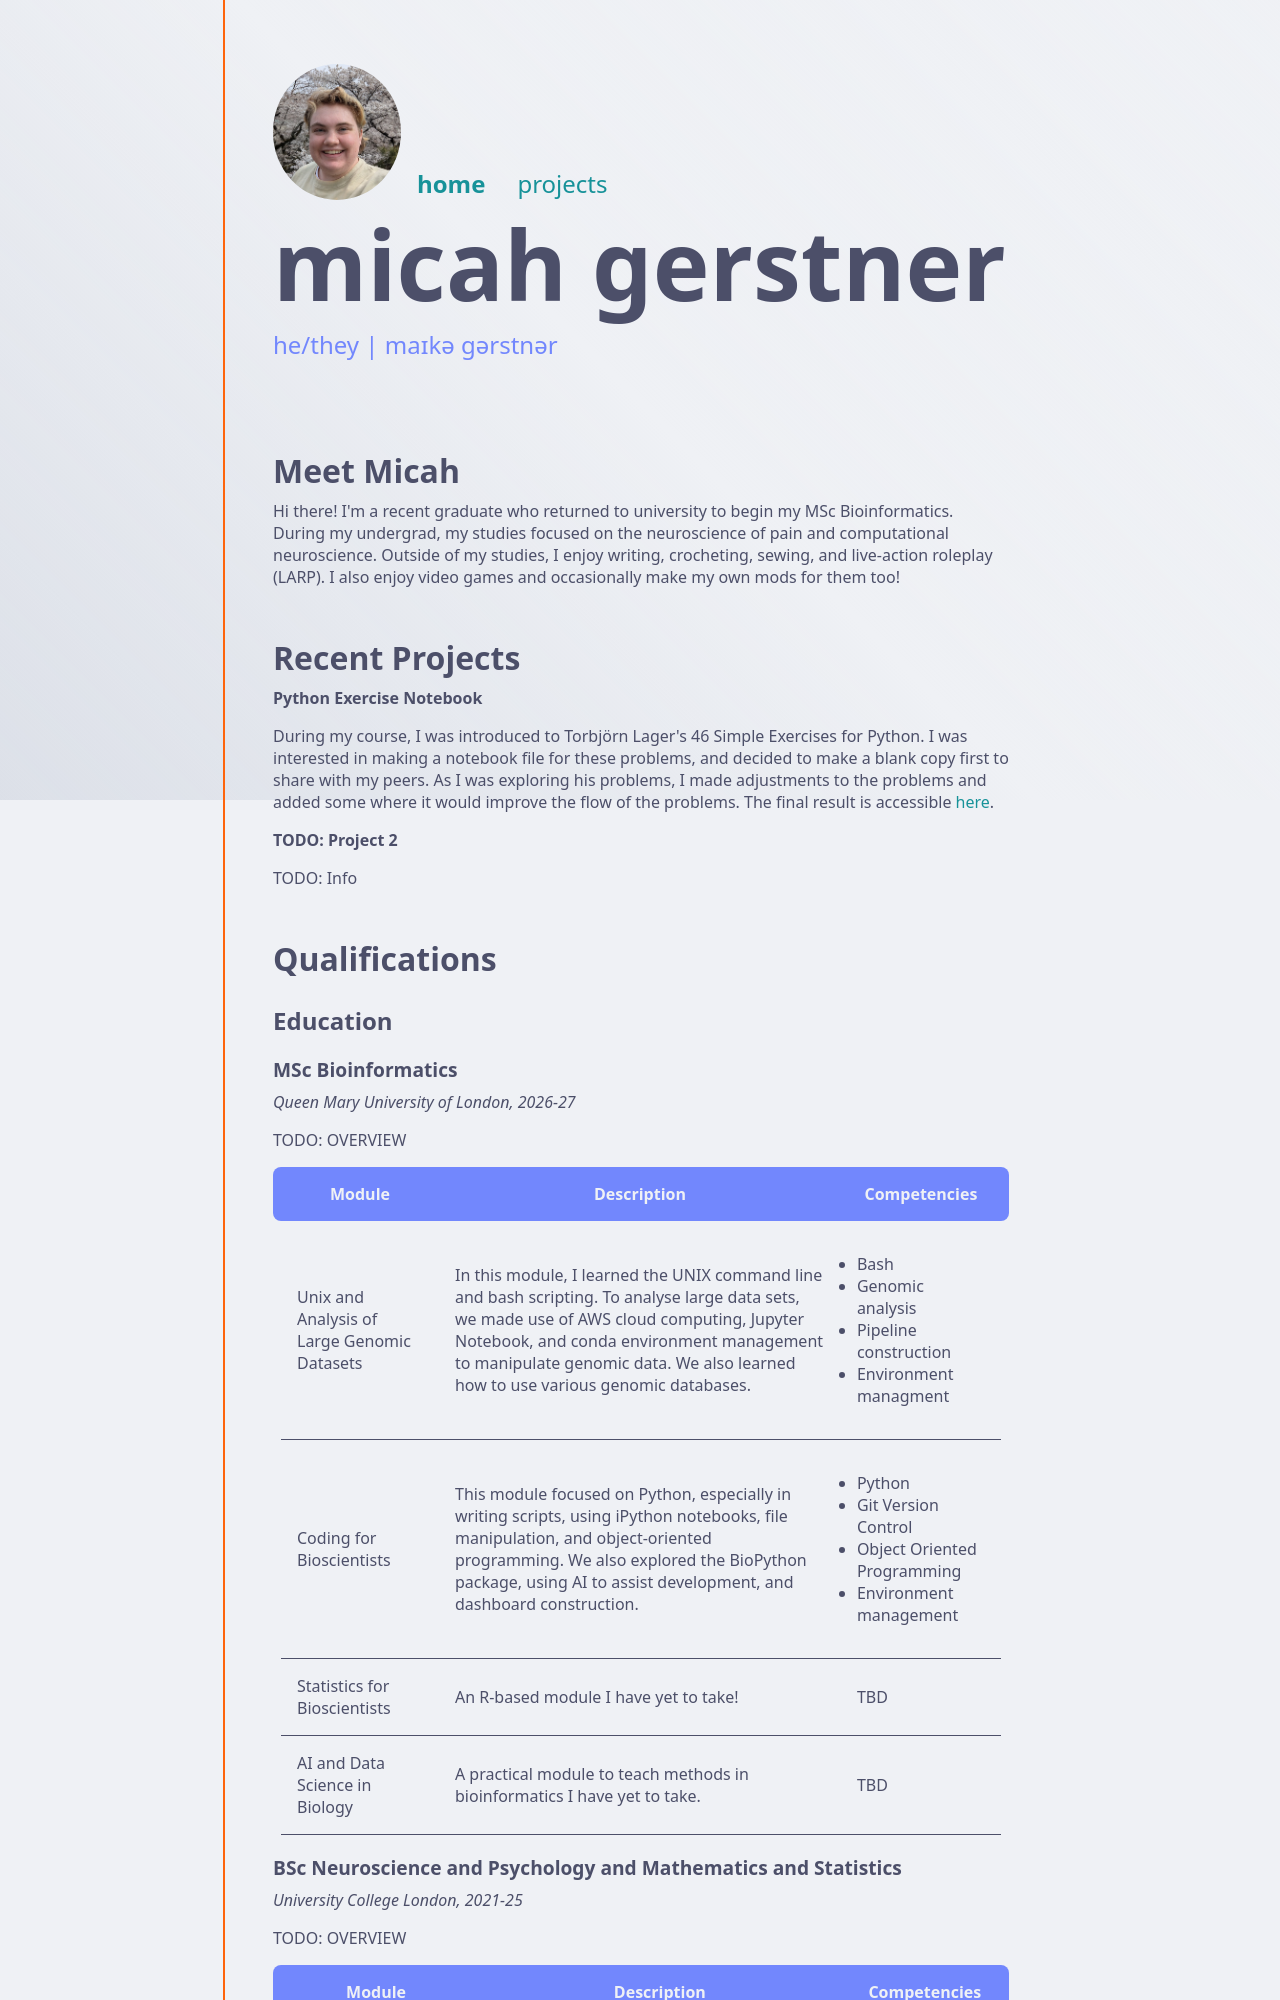

repository: micahgerst/micahgerst · page: index.html · generator: mkdocs

# Meet Micah

Hi there! I'm a recent graduate who returned to university to begin my MSc Bioinformatics. During my undergrad, my studies focused on the neuroscience of pain and computational neuroscience. Outside of my studies, I enjoy writing, crocheting, sewing, and live-action roleplay (LARP). I also enjoy video games and occasionally make my own mods for them too!

# Recent Projects
<!--- Try and keep this to 3 projects 
TODO: Create a better way of organising this section
--->
**Python Exercise Notebook**

During my course, I was introduced to Torbjörn Lager's 46 Simple Exercises for Python. I was interested in making a notebook file for these problems, and decided to make a blank copy first to share with my peers. As I was exploring his problems, I made adjustments to the problems and added some where it would improve the flow of the problems. The final result is accessible [here](https://github.com/micahgerst/python_exercise_notebook).

**TODO: Project 2**

TODO: Info


# Qualifications
## Education
<!--- The following tags may be useful for completing this section:
<li></li>
 --->
### MSc Bioinformatics 
*Queen Mary University of London, 2026-27* 

TODO: OVERVIEW

| Module | Description | Competencies |
| ------ | ----------- | ---------- |
|  Unix and Analysis of Large Genomic Datasets | In this module, I learned the UNIX command line and bash scripting. To analyse large data sets, we made use of AWS cloud computing, Jupyter Notebook, and conda environment management to manipulate genomic data. We also learned how to use various genomic databases. | <ul><li>Bash</li><li>Genomic analysis</li><li>Pipeline construction</li><li>Environment managment</li></ul> |
| Coding for Bioscientists | This module focused on Python, especially in writing scripts, using iPython notebooks, file manipulation, and object-oriented programming. We also explored the BioPython package, using AI to assist development, and dashboard construction. | <ul><li>Python</li><li>Git Version Control</li><li>Object Oriented Programming</li><li>Environment management</li></ul> |
| Statistics for Bioscientists | An R-based module I have yet to take! | TBD |
| AI and Data Science in Biology | A practical module to teach methods in bioinformatics I have yet to take. | TBD |
